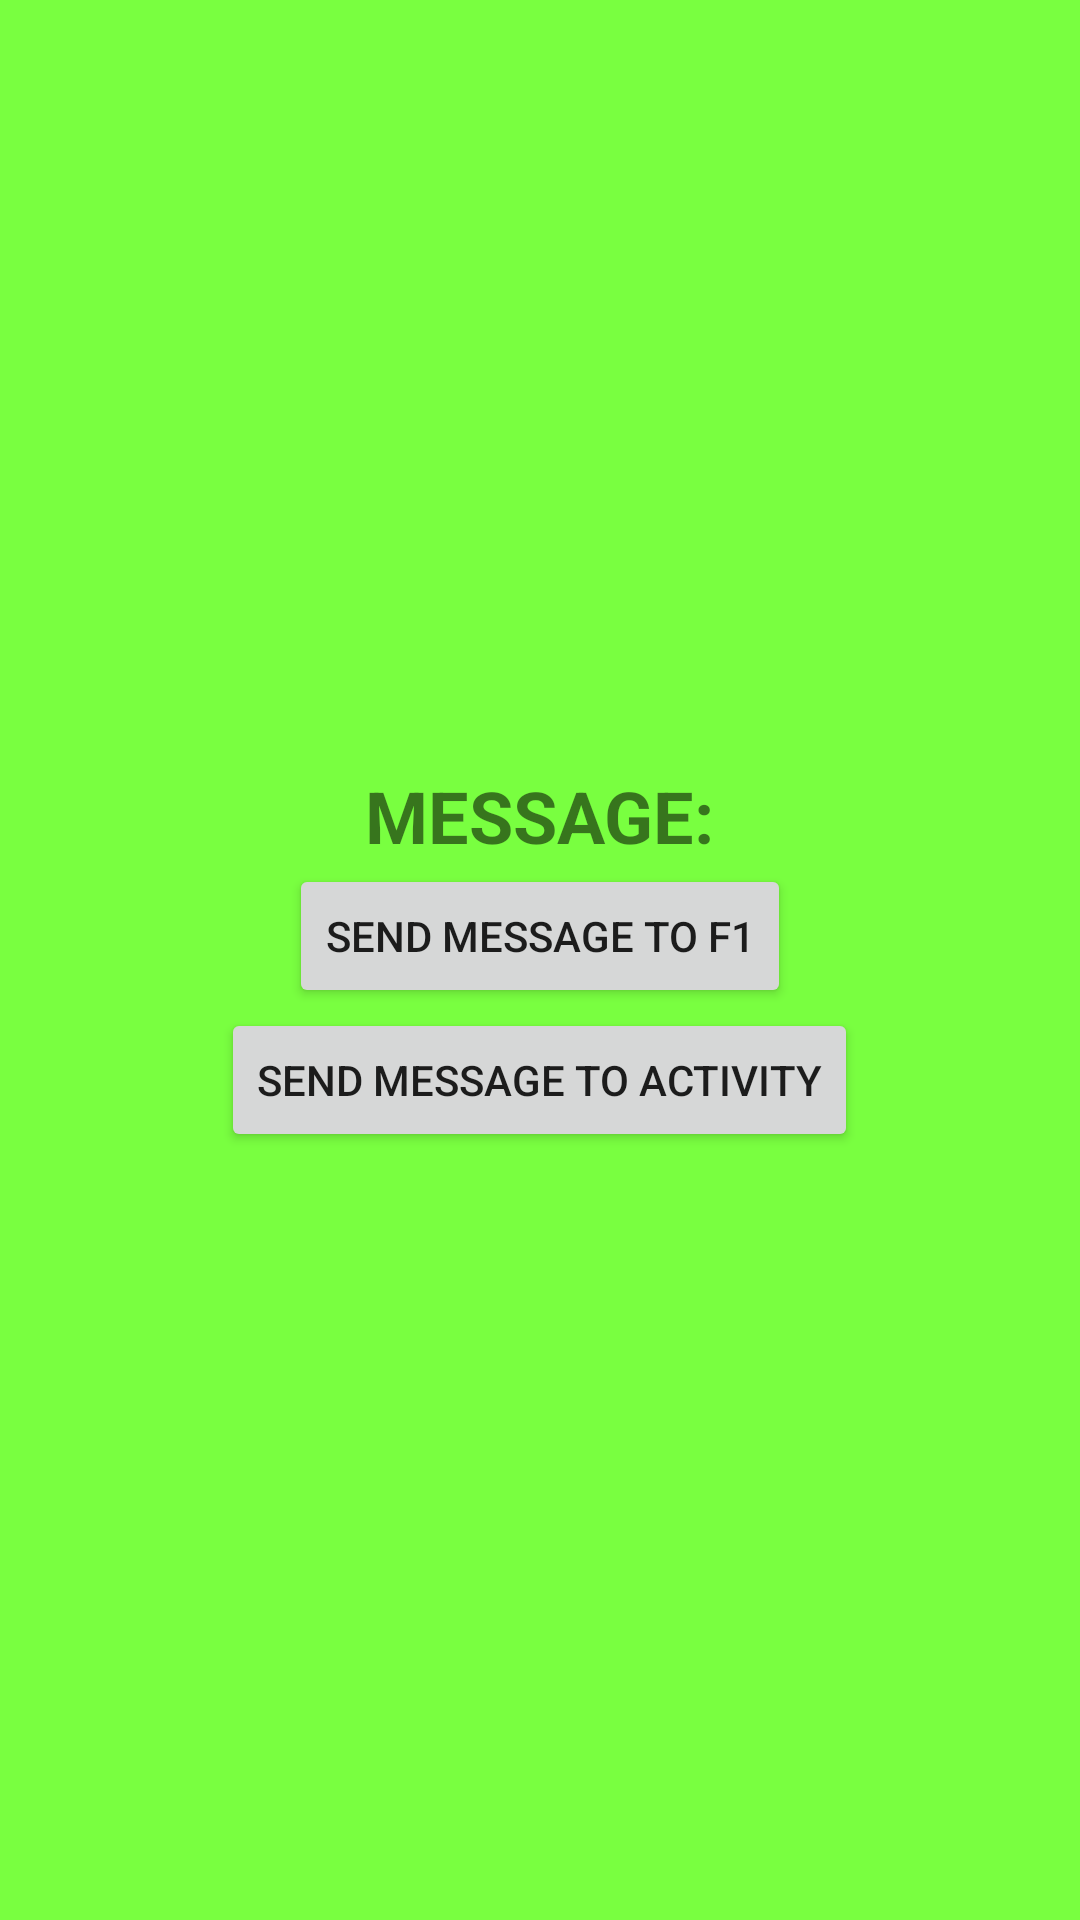

Reconstruct the res/layout file that produces this screen, plus the resources it refers to.
<!-- AndroidManifest.xml: application theme Theme.SimpleTwoFragmentWithViewModel -->
<!-- res/layout/fragment_two.xml -->
<?xml version="1.0" encoding="utf-8"?>
<FrameLayout xmlns:android="http://schemas.android.com/apk/res/android"
    xmlns:tools="http://schemas.android.com/tools"
    android:layout_width="match_parent"
    android:layout_height="match_parent"
    android:background="#79FF40"
    tools:context=".FragmentTwo">

    <LinearLayout
        android:layout_width="match_parent"
        android:layout_height="match_parent"
        android:gravity="center"
        android:orientation="vertical">

        <TextView
            android:id="@+id/tv_frag_two"
            android:layout_width="wrap_content"
            android:layout_height="wrap_content"
            android:textStyle="bold"
            android:textSize="24sp"
            android:text="MESSAGE:" />

        <Button
            android:id="@+id/btn_sent_to_Frag1"
            android:layout_width="wrap_content"
            android:layout_height="wrap_content"
            android:text="Send message to F1" />

        <Button
            android:id="@+id/btn_sent_to_Activity"
            android:layout_width="wrap_content"
            android:layout_height="wrap_content"
            android:text="Send message to Activity" />
    </LinearLayout>

</FrameLayout>
<!-- resources referenced by this layout -->
<resources>
  <style name="Theme.SimpleTwoFragmentWithViewModel" parent="Theme.MaterialComponents.DayNight.DarkActionBar">
          
          <item name="colorPrimary">@color/purple_500</item>
          <item name="colorPrimaryVariant">@color/purple_700</item>
          <item name="colorOnPrimary">@color/white</item>
          
          <item name="colorSecondary">@color/teal_200</item>
          <item name="colorSecondaryVariant">@color/teal_700</item>
          <item name="colorOnSecondary">@color/black</item>
          
          <item name="android:statusBarColor" tools:targetApi="l">?attr/colorPrimaryVariant</item>
          
      </style>
  <!-- not gathered from this repository: default colours our renderer supplied (Android Studio template values) -->
  <color name="purple_500">#FF6200EE</color>
  <color name="purple_700">#FF3700B3</color>
  <color name="teal_200">#FF03DAC5</color>
  <color name="teal_700">#FF018786</color>
  <color name="black">#FF000000</color>
  <color name="white">#FFFFFFFF</color>
</resources>
